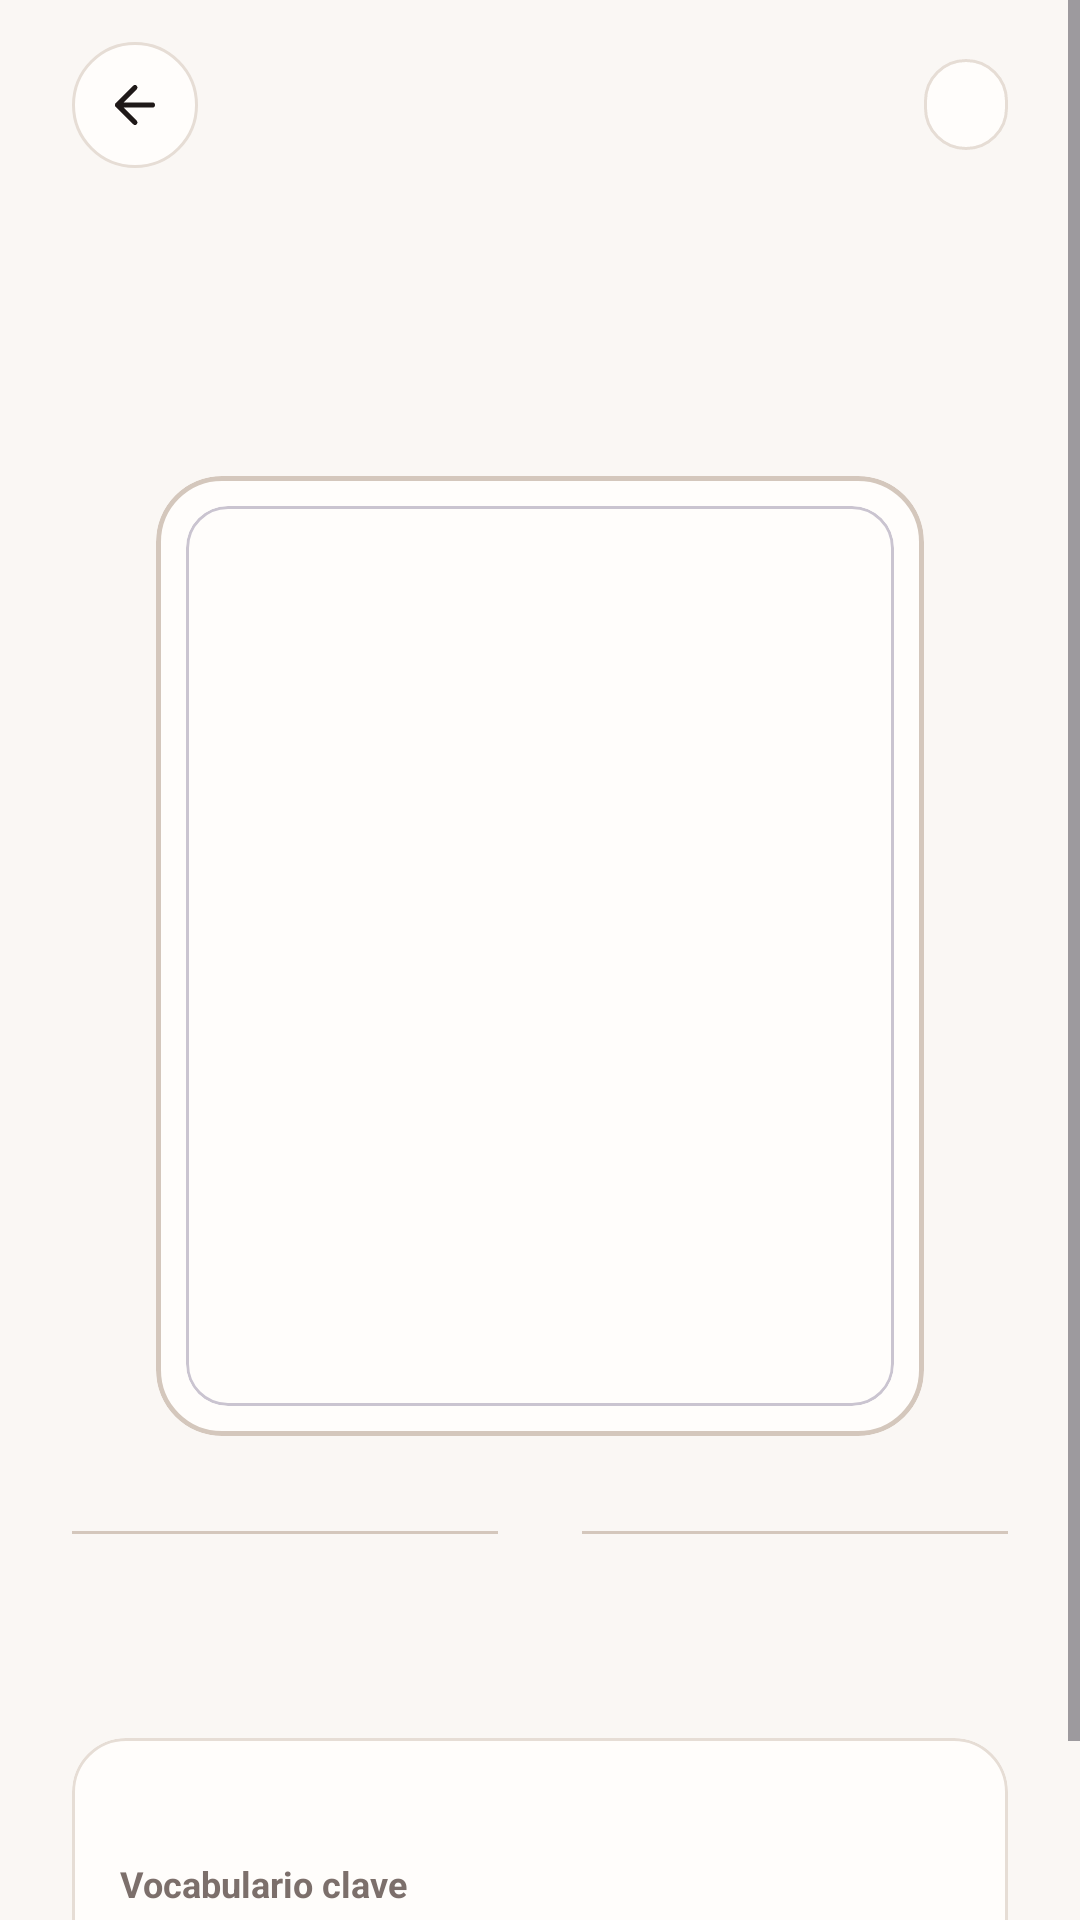

Reconstruct the res/layout file that produces this screen, plus the resources it refers to.
<!-- AndroidManifest.xml: application theme Theme.Cletter -->
<!-- res/layout/actividad_detalle_piso.xml -->
<?xml version="1.0" encoding="utf-8"?>
<ScrollView xmlns:android="http://schemas.android.com/apk/res/android"
    xmlns:app="http://schemas.android.com/apk/res-auto"
    android:layout_width="match_parent"
    android:layout_height="match_parent"
    android:background="@color/fondo_lienzo"
    android:fillViewport="true"
    android:fitsSystemWindows="true">

    <LinearLayout
        android:layout_width="match_parent"
        android:layout_height="wrap_content"
        android:gravity="center_horizontal"
        android:orientation="vertical"
        android:paddingHorizontal="24dp"
        android:paddingTop="14dp"
        android:paddingBottom="32dp">

        
        <LinearLayout
            android:layout_width="match_parent"
            android:layout_height="wrap_content"
            android:gravity="center_vertical"
            android:orientation="horizontal">

            <FrameLayout
                android:id="@+id/btn_volver_detalle"
                android:layout_width="42dp"
                android:layout_height="42dp"
                android:background="@drawable/fondo_pildora"
                android:clickable="true"
                android:focusable="true">

                <ImageView
                    android:layout_width="20dp"
                    android:layout_height="20dp"
                    android:layout_gravity="center"
                    android:contentDescription="@null"
                    android:src="@drawable/ic_atras"
                    app:tint="@color/texto_primario" />
            </FrameLayout>

            <Space
                android:layout_width="0dp"
                android:layout_height="1dp"
                android:layout_weight="1" />

            <TextView
                android:id="@+id/txt_badge_piso_detalle"
                android:layout_width="wrap_content"
                android:layout_height="wrap_content"
                android:background="@drawable/fondo_pildora"
                android:fontFamily="monospace"
                android:paddingHorizontal="14dp"
                android:paddingVertical="7dp"
                android:textColor="@color/marca_primario"
                android:textSize="12sp"
                android:textStyle="bold" />
        </LinearLayout>

        
        <TextView
            android:id="@+id/txt_titulo_detalle"
            android:layout_width="wrap_content"
            android:layout_height="wrap_content"
            android:layout_marginTop="20dp"
            android:gravity="center"
            android:textColor="@color/texto_primario"
            android:textSize="26sp"
            android:textStyle="bold" />

        <TextView
            android:id="@+id/txt_subtitulo_detalle"
            android:layout_width="wrap_content"
            android:layout_height="wrap_content"
            android:layout_marginTop="4dp"
            android:gravity="center"
            android:textColor="@color/texto_tenue"
            android:textSize="16sp"
            android:textStyle="italic" />

        
        <com.google.android.material.card.MaterialCardView
            style="@style/TarjetaShadcn"
            android:layout_width="256dp"
            android:layout_height="320dp"
            android:layout_marginTop="22dp"
            app:cardCornerRadius="22dp"
            app:strokeColor="@color/borde_fuerte"
            app:strokeWidth="1.5dp">

            <FrameLayout
                android:layout_width="match_parent"
                android:layout_height="match_parent"
                android:padding="10dp">

                <com.google.android.material.card.MaterialCardView
                    android:layout_width="match_parent"
                    android:layout_height="match_parent"
                    app:cardCornerRadius="14dp"
                    app:cardElevation="0dp">

                    <ImageView
                        android:id="@+id/img_portada_detalle"
                        android:layout_width="match_parent"
                        android:layout_height="match_parent"
                        android:contentDescription="@null"
                        android:scaleType="centerCrop" />
                </com.google.android.material.card.MaterialCardView>
            </FrameLayout>
        </com.google.android.material.card.MaterialCardView>

        
        <LinearLayout
            android:layout_width="match_parent"
            android:layout_height="wrap_content"
            android:layout_marginTop="22dp"
            android:gravity="center_vertical"
            android:orientation="horizontal">

            <View
                android:layout_width="0dp"
                android:layout_height="1dp"
                android:layout_weight="1"
                android:background="@color/borde_fuerte" />

            <TextView
                android:id="@+id/txt_anio_detalle"
                android:layout_width="wrap_content"
                android:layout_height="wrap_content"
                android:layout_marginHorizontal="14dp"
                android:fontFamily="monospace"
                android:textColor="@color/marca_primario"
                android:textSize="15sp"
                android:textStyle="bold" />

            <View
                android:layout_width="0dp"
                android:layout_height="1dp"
                android:layout_weight="1"
                android:background="@color/borde_fuerte" />
        </LinearLayout>

        
        <TextView
            android:id="@+id/txt_historia_detalle"
            android:layout_width="match_parent"
            android:layout_height="wrap_content"
            android:layout_marginTop="16dp"
            android:gravity="center"
            android:lineSpacingMultiplier="1.35"
            android:textColor="@color/texto_primario"
            android:textSize="15sp" />

        
        <com.google.android.material.card.MaterialCardView
            style="@style/TarjetaShadcn"
            android:layout_width="match_parent"
            android:layout_height="wrap_content"
            android:layout_marginTop="22dp"
            app:cardCornerRadius="18dp">

            <LinearLayout
                android:layout_width="match_parent"
                android:layout_height="wrap_content"
                android:orientation="vertical"
                android:padding="16dp">

                <TextView
                    android:id="@+id/txt_niveles_detalle"
                    android:layout_width="wrap_content"
                    android:layout_height="wrap_content"
                    android:fontFamily="monospace"
                    android:textColor="@color/marca_primario"
                    android:textSize="12sp"
                    android:textStyle="bold" />

                <TextView
                    android:layout_width="wrap_content"
                    android:layout_height="wrap_content"
                    android:layout_marginTop="8dp"
                    android:text="@string/palabras_clave_piso"
                    android:textColor="@color/texto_tenue"
                    android:textSize="12sp"
                    android:textStyle="bold" />

                <TextView
                    android:id="@+id/txt_vocabulario_detalle"
                    android:layout_width="match_parent"
                    android:layout_height="wrap_content"
                    android:layout_marginTop="4dp"
                    android:fontFamily="monospace"
                    android:lineSpacingMultiplier="1.3"
                    android:textColor="@color/texto_primario"
                    android:textSize="13sp" />
            </LinearLayout>
        </com.google.android.material.card.MaterialCardView>

    </LinearLayout>
</ScrollView>
<!-- resources referenced by this layout -->
<resources>
  <color name="borde_fuerte">#D4C7BC</color>
  <color name="fondo_lienzo">#FAF7F4</color>
  <color name="marca_primario">#6B1D2E</color>
  <color name="texto_primario">#1F1918</color>
  <color name="texto_tenue">#7C6F6B</color>
  <!-- drawable fondo_pildora (drawable) -->
  <?xml version="1.0" encoding="utf-8"?>
  <shape xmlns:android="http://schemas.android.com/apk/res/android"
      android:shape="rectangle">
      <solid android:color="@color/fondo_tarjeta" />
      <stroke android:width="1dp" android:color="@color/borde_sutil" />
      <corners android:radius="999dp" />
  </shape>
  <!-- drawable ic_atras (drawable) -->
  <?xml version="1.0" encoding="utf-8"?>
  <vector xmlns:android="http://schemas.android.com/apk/res/android"
      android:width="24dp"
      android:height="24dp"
      android:viewportWidth="24"
      android:viewportHeight="24">
      <path
          android:fillColor="@android:color/transparent"
          android:strokeColor="#000000"
          android:strokeWidth="2"
          android:strokeLineCap="round"
          android:strokeLineJoin="round"
          android:pathData="M19,12H5M12,19l-7,-7 7,-7" />
  </vector>
  <string name="palabras_clave_piso">Vocabulario clave</string>
  <style name="TarjetaShadcn" parent="Widget.Material3.CardView.Outlined">
          <item name="cardBackgroundColor">@color/fondo_tarjeta</item>
          <item name="strokeColor">@color/borde_sutil</item>
          <item name="strokeWidth">1dp</item>
          <item name="cardElevation">0dp</item>
          <item name="cardCornerRadius">20dp</item>
      </style>
  <style name="Theme.Cletter" parent="Theme.Material3.DayNight.NoActionBar">
          <item name="colorPrimary">@color/marca_primario</item>
          <item name="colorOnPrimary">@color/marca_sobre_primario</item>
          <item name="colorSecondary">@color/marca_acento</item>
          <item name="colorOnSecondary">@color/marca_sobre_acento</item>
          <item name="colorSurface">@color/fondo_tarjeta</item>
          <item name="colorOnSurface">@color/texto_primario</item>
          <item name="colorOutline">@color/borde_sutil</item>
          <item name="android:colorBackground">@color/fondo_lienzo</item>
          <item name="android:windowBackground">@color/fondo_lienzo</item>
          <item name="android:statusBarColor">@color/fondo_lienzo</item>
          <item name="android:navigationBarColor">@color/nav_fondo</item>
          <item name="android:windowLightStatusBar" tools:targetApi="m">true</item>
          <item name="android:windowLightNavigationBar" tools:targetApi="o_mr1">true</item>
      </style>
  <color name="fondo_tarjeta">#FFFDFB</color>
  <color name="borde_sutil">#E6DDD5</color>
  <color name="marca_sobre_primario">#FFFDFB</color>
  <color name="marca_acento">#FFAA82</color>
  <color name="marca_sobre_acento">#3D141C</color>
  <color name="nav_fondo">#FFFDFB</color>
</resources>
